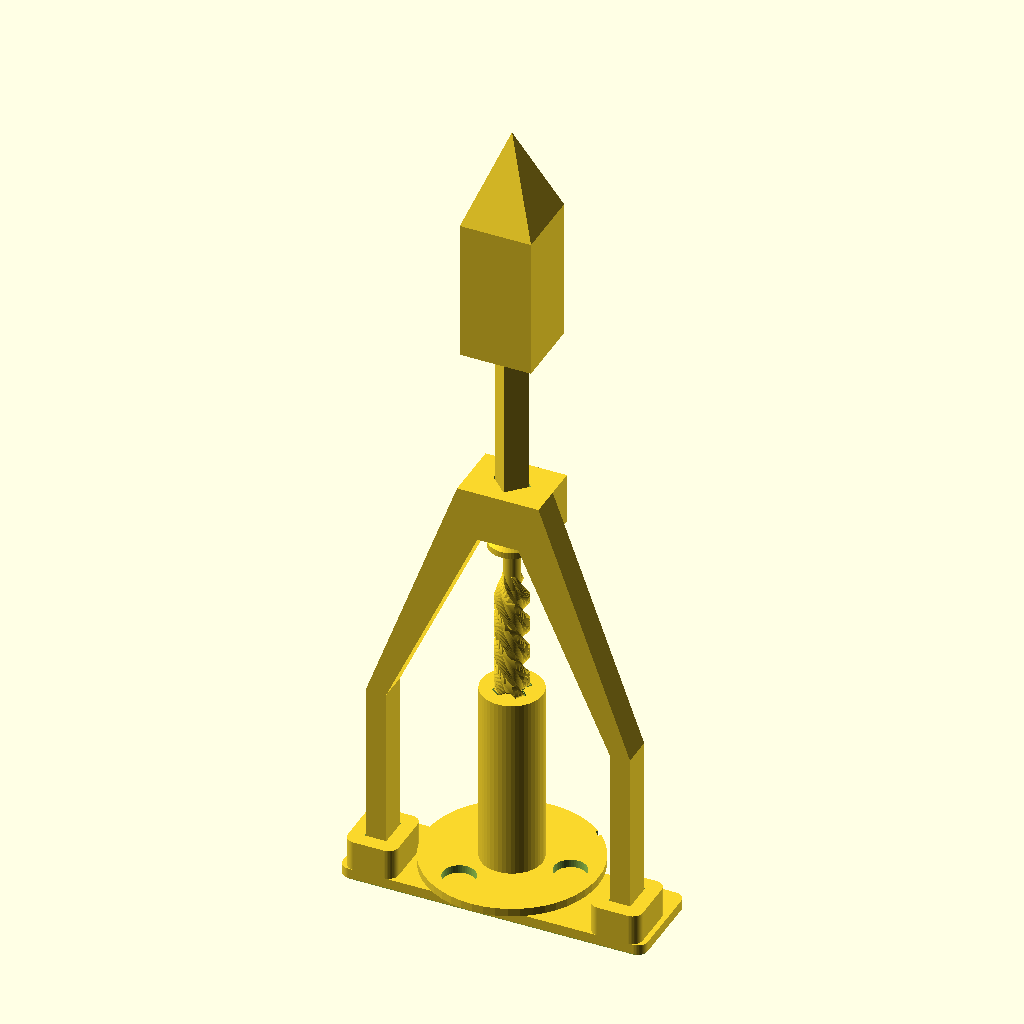
Cell 1: rendered with the file's own defaults.
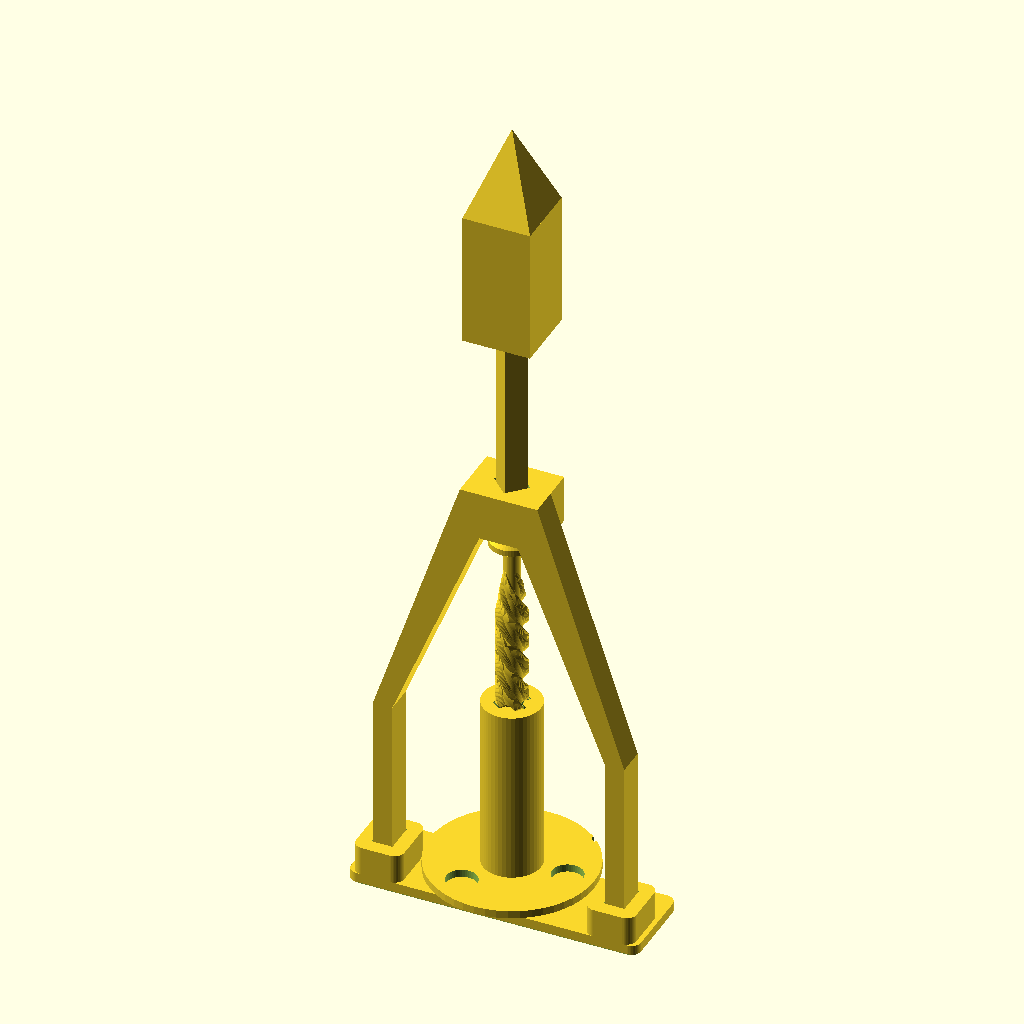
Cell 2 — TAPER_H set to 10, the other parameters unchanged.
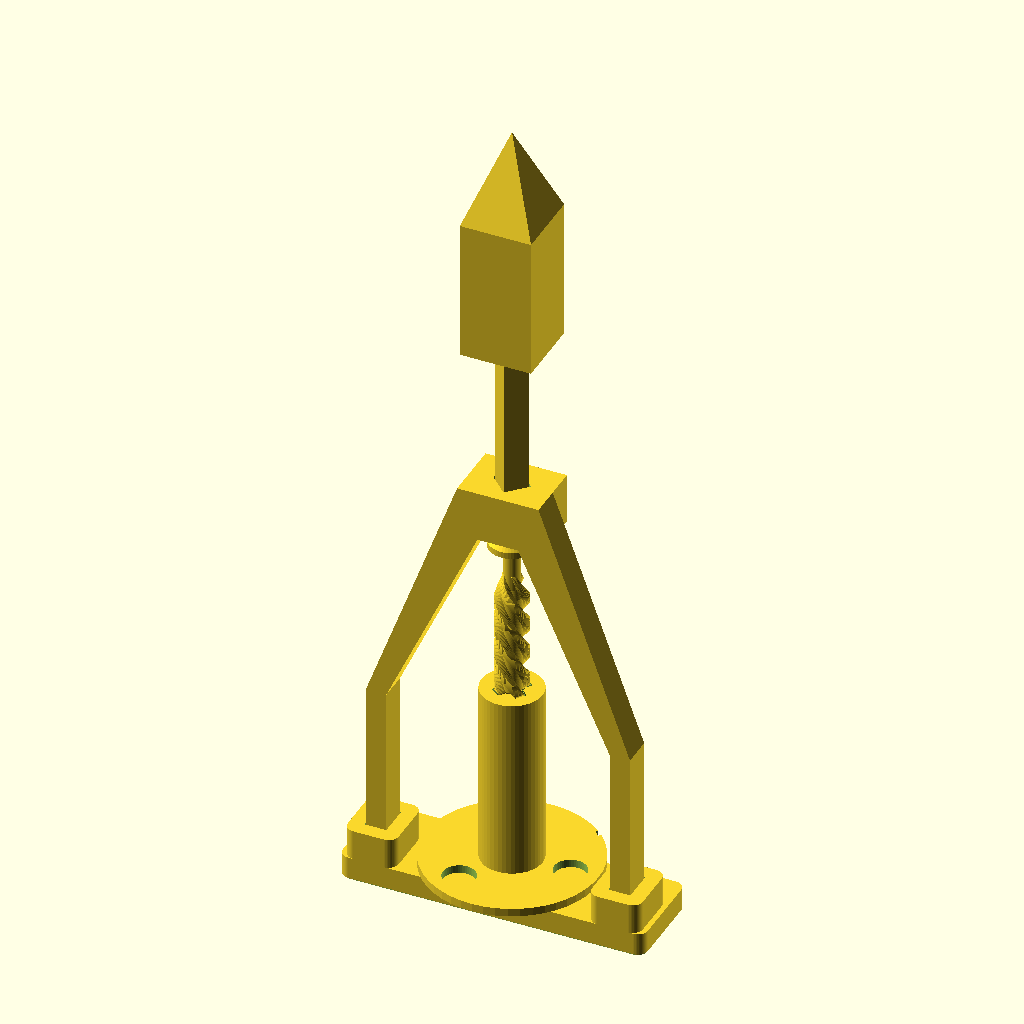
Cell 3 — PLATE set to 4.8, the other parameters unchanged.
All cells are drawn from the same view direction (rotation 55°, 0°, 25°, orthographic, colour scheme Cornfield), but the view is re-fitted for each cell, so position and scale can differ between cells as well as the parameter.
Source of the model, openscad_models/press_chapel/drop_coupon.scad:
// Press-to-Light Chapel: the lift-and-drop test print (2026-11-17). Scott, 2026-11-14:
// lift-and-drop first, no spring. The steeple is lifted and let go; its weight drives a
// twisted star bar down through a short star nut in the spinner's hub, so the spinner
// turns, and just before the steeple lands the star leaves the nut through the bottom
// and the spinner coasts on a point pivot. Numbers in chapel_budget.py.
//
// Five parts: the base (the pivot point), the arch (the guide; it plugs into the base),
// the shaft, the steeple (a weight, pressed onto the shaft's square key) and three hubs,
// the same but for the nut's clearance (1, 2, 3 notches in the hub's flag).
//
// Everything is drawn in place at the LIFTED position. DROP (0 to TRAVEL) lowers the
// shaft and steeple and turns the hub by the helix, for the fit check's sweep.
//
//   part = "assembly" | "base" | "arch" | "shaft" | "steeple" | "hub" (with v) |
//          "moving" (shaft + steeple at DROP) | "hub_at" (hub v at DROP) | "frame" |
//          "print_*" (each laid on the bed for printing)

part = "assembly";
v = 1;               // hub variant: 1, 2, 3
DROP = 0;
SPIN = 0;            // extra hub turn (deg), for the check that it spins free at rest
$fn = 48;

LEAD = 24;           // mm of drop per turn. At 20 the nut's slots (r 3.55) leaned 48 deg and the
                     // gate's slicer propped them; at 24 every flank in the nut is at or under 45
R_OUT = 3.15; R_IN = 2.0; TW = 1.8; TEETH = 4;
CLEAR = [0.3, 0.4, 0.5];
NUT_H = 4; STAR_L = 20; TIP = 3;     // star 20 + nut 4 = one full driven turn at LEAD 24
// above the star, the star tapers to the rod's width over TAPER_H, twisted the same way: printed
// upside down it holds the star's end up (a flat end hung 1.5 mm off the rod), and every section
// lies inside the star's outline, so it passes the nut
TAPER_H = 5;
ROD_R = 1.6;          // the plain rod above the star: the nut turns freely round it
KEY = 4.6; KEY_C = 0.3;   // the square key, and its clearance in the guide

// heights (z up, the base's top at 3)
PLATE = 2.4;          // the base, a strip under the pivot and the two sockets
PIN_Z0 = 5; PIN_R = 2.5; PIN_HALF = 30;            // pin cone, half-angle
PIN_TIP = PIN_Z0 + PIN_R / tan(PIN_HALF);          // 9.33: where the hub sits
SOCK_HALF = 40;                                    // the hub's socket: wider, so it meets the pin only at the tip
PIN_TOP_R = 0.4;
HUB_Z0 = 6.5; HUB_R = 6.0;
BORE_R = R_OUT + 0.6; BORE_Z0 = PIN_TIP + 1.6;
NUT_Z0 = 40.5; NUT_Z1 = NUT_Z0 + NUT_H;            // the hub's top is the nut's top; under it, room for the 20 mm star at rest
FLAG_R = 17; FLAG_T = 1.6;
TRAVEL = STAR_L + TAPER_H + NUT_H + 1;              // 30: the star and its taper clear the nut by 1 at rest
// the shaft at the lifted position
STAR_Z0 = NUT_Z1; STAR_Z1 = STAR_Z0 + STAR_L;       // its tip in the nut, ready to drop
// the lift stop: a collar under the key. It never goes through the nut (at rest it is 1 above the
// hub), and its top is a 45 deg cone that seats in the tunnel's mouth: printed upside down it holds
// the collar up, and at 45 it can't wedge (friction's angle is 29 at worst). The taper had met the
// tunnel 1.2 above where it was meant to, at about 18 deg: a wedge that could hold the steeple up
COLLAR_R = 4.5; COLLAR_T = 1.2;     // its rim 1.2: at 0.6 it was under the gate's wall floor
STOP_HALF = 38;     // the cone's half-angle: 45 sat on the slicer's limit printed upside down; 38 is
                    // still wider than friction's 29, so it seats and lets go
C0 = NUT_Z1 + 1 + TRAVEL;                           // the collar's foot, lifted
KEY_Z0 = C0 + COLLAR_T;
TAPER_S = ROD_R / R_OUT;
// the guide: its underside 0.05 above where the collar's cone meets the tunnel's sides, lifted
GUIDE_Z0 = C0 + COLLAR_T + (COLLAR_R - (KEY / 2 + KEY_C)) / tan(STOP_HALF) + 0.05; GUIDE_Z1 = GUIDE_Z0 + 10;
SOCKET = 10;                                        // the key's length inside the steeple
KEY_Z1 = GUIDE_Z1 + TRAVEL + SOCKET;                // at rest the steeple sits on the guide
// the arch
LEG_X = 22; LEG_W = 4; LEG_T = 6; LEAN_Z = 40;   // the legs' inner faces at 22: the bosses at their feet clear the flag (17) by 2
PEG = 4; PEG_C = 0.15;

echo("taper print z", KEY_Z1 - STAR_Z1 - TAPER_H, KEY_Z1 - STAR_Z1, "tip print z", KEY_Z1 - STAR_Z0, KEY_Z1 - STAR_Z0 + TIP, "pin tip", PIN_TIP, "nut", NUT_Z0, NUT_Z1, "travel", TRAVEL, "guide", GUIDE_Z0, GUIDE_Z1, "key", KEY_Z0, KEY_Z1);

module star2d(c = 0) offset(delta = c) union() {
    circle(r = R_IN);
    for (i = [0 : TEETH - 1]) rotate(i * 360 / TEETH) translate([0, -TW / 2]) square([R_OUT, TW]);
}
// the helix: the star at height z is turned -360 z / LEAD, whatever piece it is in
module helix(z0, z1, c = 0) translate([0, 0, z0]) rotate(-360 * z0 / LEAD)
    linear_extrude(z1 - z0, twist = 360 * (z1 - z0) / LEAD, slices = ceil((z1 - z0) / 0.2), convexity = 6) star2d(c);

// ---- the moving parts, lifted ----
module shaft() {
    helix(STAR_Z0, STAR_Z1);
    // the tip: the star tapering to a quarter of its size, twisted the same way, so it finds the
    // nut on the way back up. A round cone here met the star's root circle on the same radius,
    // and the two polygons left slivers the wall check read as thin (2026-11-17)
    translate([0, 0, STAR_Z0 - TIP]) rotate(-360 * (STAR_Z0 - TIP) / LEAD)
        linear_extrude(TIP + 0.01, twist = 360 * (TIP + 0.01) / LEAD, scale = 4, slices = ceil(TIP / 0.2), convexity = 6) scale(0.25) star2d();
    translate([0, 0, STAR_Z1 - 0.01]) cylinder(r = ROD_R, h = KEY_Z0 - STAR_Z1 + 0.02);
    translate([0, 0, C0]) cylinder(r = COLLAR_R, h = COLLAR_T + 0.01);
    translate([0, 0, C0 + COLLAR_T]) cylinder(r1 = COLLAR_R, r2 = ROD_R, h = (COLLAR_R - ROD_R) / tan(STOP_HALF));   // the stop face
    translate([0, 0, STAR_Z1 - 0.01]) rotate(-360 * STAR_Z1 / LEAD)
        linear_extrude(TAPER_H, twist = 360 * TAPER_H / LEAD, scale = TAPER_S, slices = ceil(TAPER_H / 0.2), convexity = 6) star2d();
    // the key, turned 45 deg: printed flat, the arch's tunnel is then a diamond with 45 deg roofs
    translate([0, 0, KEY_Z0]) rotate(45) translate([-KEY / 2, -KEY / 2, 0]) cube([KEY, KEY, KEY_Z1 - KEY_Z0]);
}
module steeple() translate([0, 0, GUIDE_Z1 + TRAVEL]) difference() {
    union() {
        translate([-7, -7, 0]) cube([14, 14, 28]);
        translate([0, 0, 28]) rotate(45) cylinder(r1 = 7 * sqrt(2), r2 = 0, h = 18, $fn = 4);
    }
    // the key's socket, a press fit: 0.05 under the key all round
    rotate(45) translate([-KEY / 2 + 0.05, -KEY / 2 + 0.05, -1]) cube([KEY - 0.1, KEY - 0.1, SOCKET + 1]);
    translate([0, 0, -0.01]) rotate(45) linear_extrude(0.6, scale = (KEY - 0.1) / (KEY + 0.8)) square(KEY + 0.8, center = true);   // a lead-in chamfer
}

// ---- the hub: the nut at the top, a bore below it for the star at rest, the socket underneath ----
module hub(c) difference() {
    union() {
        translate([0, 0, HUB_Z0]) cylinder(r = HUB_R, h = NUT_Z1 - HUB_Z0);
        // the flag: a disc with three windows, so its turning shows; 1-3 notches name the clearance
        translate([0, 0, HUB_Z0]) difference() {
            cylinder(r = FLAG_R, h = FLAG_T);
            for (a = [0, 120, 240]) rotate(a) translate([11.5, 0, -1]) cylinder(r = 3.2, h = 4);
            for (k = [1 : v]) rotate(60 + (k - 2) * 12) translate([FLAG_R - 0.6, -0.7, -1]) cube([2, 1.4, 4]);
        }
    }
    helix(NUT_Z0 - 0.01, NUT_Z1 + 0.01, c);
    // the bore; under the nut, a cone 3 mm tall (26 deg from upright) for the nut teeth's
    // undersides, with the star's slots running straight down through it. A round cone alone
    // filled the slots and the shaft ran into it (the fit check); a star flared by scaling
    // tilted the teeth's sides past 45 and the gate's slicer propped the nut (2026-11-17)
    let (h = 3) {
        translate([0, 0, BORE_Z0]) cylinder(r = BORE_R, h = NUT_Z0 - h - BORE_Z0 + 0.01);
        translate([0, 0, NUT_Z0 - h]) cylinder(r1 = BORE_R, r2 = R_IN + c, h = h + 0.01);
        helix(NUT_Z0 - h - 0.01, NUT_Z0 + 0.01, c);
    }
    // the socket on the pin: a 40 deg cone, its apex at the pin's tip
    translate([0, 0, HUB_Z0 - 0.01]) cylinder(r1 = (PIN_TIP - HUB_Z0) * tan(SOCK_HALF), r2 = 0, h = PIN_TIP - HUB_Z0 + 0.01);
}

// ---- the frame ----
module base_outline() offset(r = 2) offset(delta = -2) union() {
    square([LEG_X * 2 + 16, 18], center = true);
    for (sx = [-1, 1]) translate([sx * (LEG_X + LEG_W / 2), -LEG_T / 2]) square([LEG_W + 6, LEG_T + 6], center = true);
}
// the bosses' sharp corners stood outside the plate's rounded ones and hung over air (the gate's slicer)
module base() {
    difference() {
        union() {
            linear_extrude(PLATE) base_outline();
            // the bosses, their corners rounded like the plate's: square ones stood out past its corners
            for (sx = [-1, 1]) translate([sx * (LEG_X + LEG_W / 2), -LEG_T / 2, PLATE - 0.01]) linear_extrude(6 + 0.02)
                offset(r = 2) offset(delta = -2) square([LEG_W + 6, LEG_T + 6], center = true);
        }
        for (sx = [-1, 1]) translate([sx * (LEG_X + LEG_W / 2), -LEG_T / 2, PLATE + 6 - PEG / 2 + 0.01])
            cube([LEG_W + 2 * PEG_C, LEG_T + 2 * PEG_C, PEG + 0.02], center = true);
        // a 0.4 chamfer at the foot (elephant's foot), in 0.1 steps: one 0.4 step is a ledge
        for (k = [0 : 3]) translate([0, 0, k * 0.1 - 0.01]) linear_extrude(0.11)
            difference() { offset(delta = 1) base_outline(); offset(delta = -(0.4 - k * 0.1)) base_outline(); }
    }
    translate([0, 0, PLATE - 0.01]) cylinder(r = PIN_R, h = PIN_Z0 - PLATE + 0.01);
    // the pin's top: a 0.4 radius flat, not a needle point (a point under a bead doesn't print;
    // the gate lost 0.27 of it). The hub's socket sits on its edge with its apex at PIN_TIP:
    // the friction radius is the budget's 0.4
    translate([0, 0, PIN_Z0 - 0.01]) cylinder(r1 = PIN_R, r2 = PIN_TOP_R, h = PIN_TIP - PIN_TOP_R / tan(SOCK_HALF) - PIN_Z0 + 0.01);
}
// the arch: two legs in the x-z plane (y -LEG_T to 0), leaning in above LEAN_Z to the guide
// block, 12 deep round its square tunnel. Legs and block share the back face (y = -LEG_T),
// the face it prints on.
GB_D = 2 * LEG_T;   // 12: centred on the axis
module arch2d() union() {
    for (s = [-1, 1]) {
        translate([s * (LEG_X + LEG_W / 2) - LEG_W / 2, PLATE + 6 - PEG]) square([LEG_W, LEAN_Z - (PLATE + 6 - PEG)]);
        hull() {   // printed flat on its face, so the lean is not an overhang
            translate([s * (LEG_X + LEG_W / 2) - LEG_W / 2, LEAN_Z - 0.01]) square([LEG_W, 0.01]);
            translate([s * 6 - LEG_W / 2, GUIDE_Z0]) square([LEG_W, GUIDE_Z1 - GUIDE_Z0]);
        }
    }
}
module arch() difference() {
    union() {
        rotate([90, 0, 0]) linear_extrude(LEG_T) arch2d();
        translate([-8, -LEG_T, GUIDE_Z0]) cube([16, GB_D, GUIDE_Z1 - GUIDE_Z0]);
    }
    // the tunnel the key slides in; the block's centre is the axis (y = 0)
    // printed flat (+y up), the diamond's roof was exactly 45 deg; peaked 1 mm higher it is 52
    translate([0, 0, GUIDE_Z0 - 1]) linear_extrude(GUIDE_Z1 - GUIDE_Z0 + 2) hull() {
        rotate(45) square(KEY + 2 * KEY_C, center = true);
        translate([0, (KEY / 2 + KEY_C) * sqrt(2) + 1]) circle(0.01);
    }
}

module moving() translate([0, 0, -DROP]) { shaft(); steeple(); }
module hub_at() rotate(-360 * DROP / LEAD + SPIN) hub(CLEAR[v - 1]);

if (part == "assembly") { base(); arch(); moving(); hub_at(); }
else if (part == "base") base();
else if (part == "arch") arch();
else if (part == "frame") { base(); arch(); }
else if (part == "shaft") shaft();
else if (part == "steeple") steeple();
else if (part == "hub") hub(CLEAR[v - 1]);
else if (part == "moving") moving();
else if (part == "hub_at") hub_at();
// laid on the bed
else if (part == "print_base") base();
else if (part == "print_arch") translate([0, 0, LEG_T]) rotate([90, 0, 0]) arch();             // flat on its back face
else if (part == "print_shaft") translate([0, 0, KEY_Z1]) rotate([180, 0, 0]) shaft();           // key on the bed, tip up
else if (part == "print_steeple") translate([0, 0, -(GUIDE_Z1 + TRAVEL)]) steeple();
else if (part == "print_hub") translate([0, 0, -HUB_Z0]) hub(CLEAR[v - 1]);
Customizer parameters (derived from the source; name, type, default, range or options):
part: string, default "assembly"
v: number, default 1
DROP: number, default 0
SPIN: number, default 0
LEAD: number, default 24
CLEAR: vector, default [0.3, 0.4, 0.5]
TAPER_H: number, default 5
ROD_R: number, default 1.6
PLATE: number, default 2.4
SOCK_HALF: number, default 40
PIN_TOP_R: number, default 0.4
STOP_HALF: number, default 38
SOCKET: number, default 10
